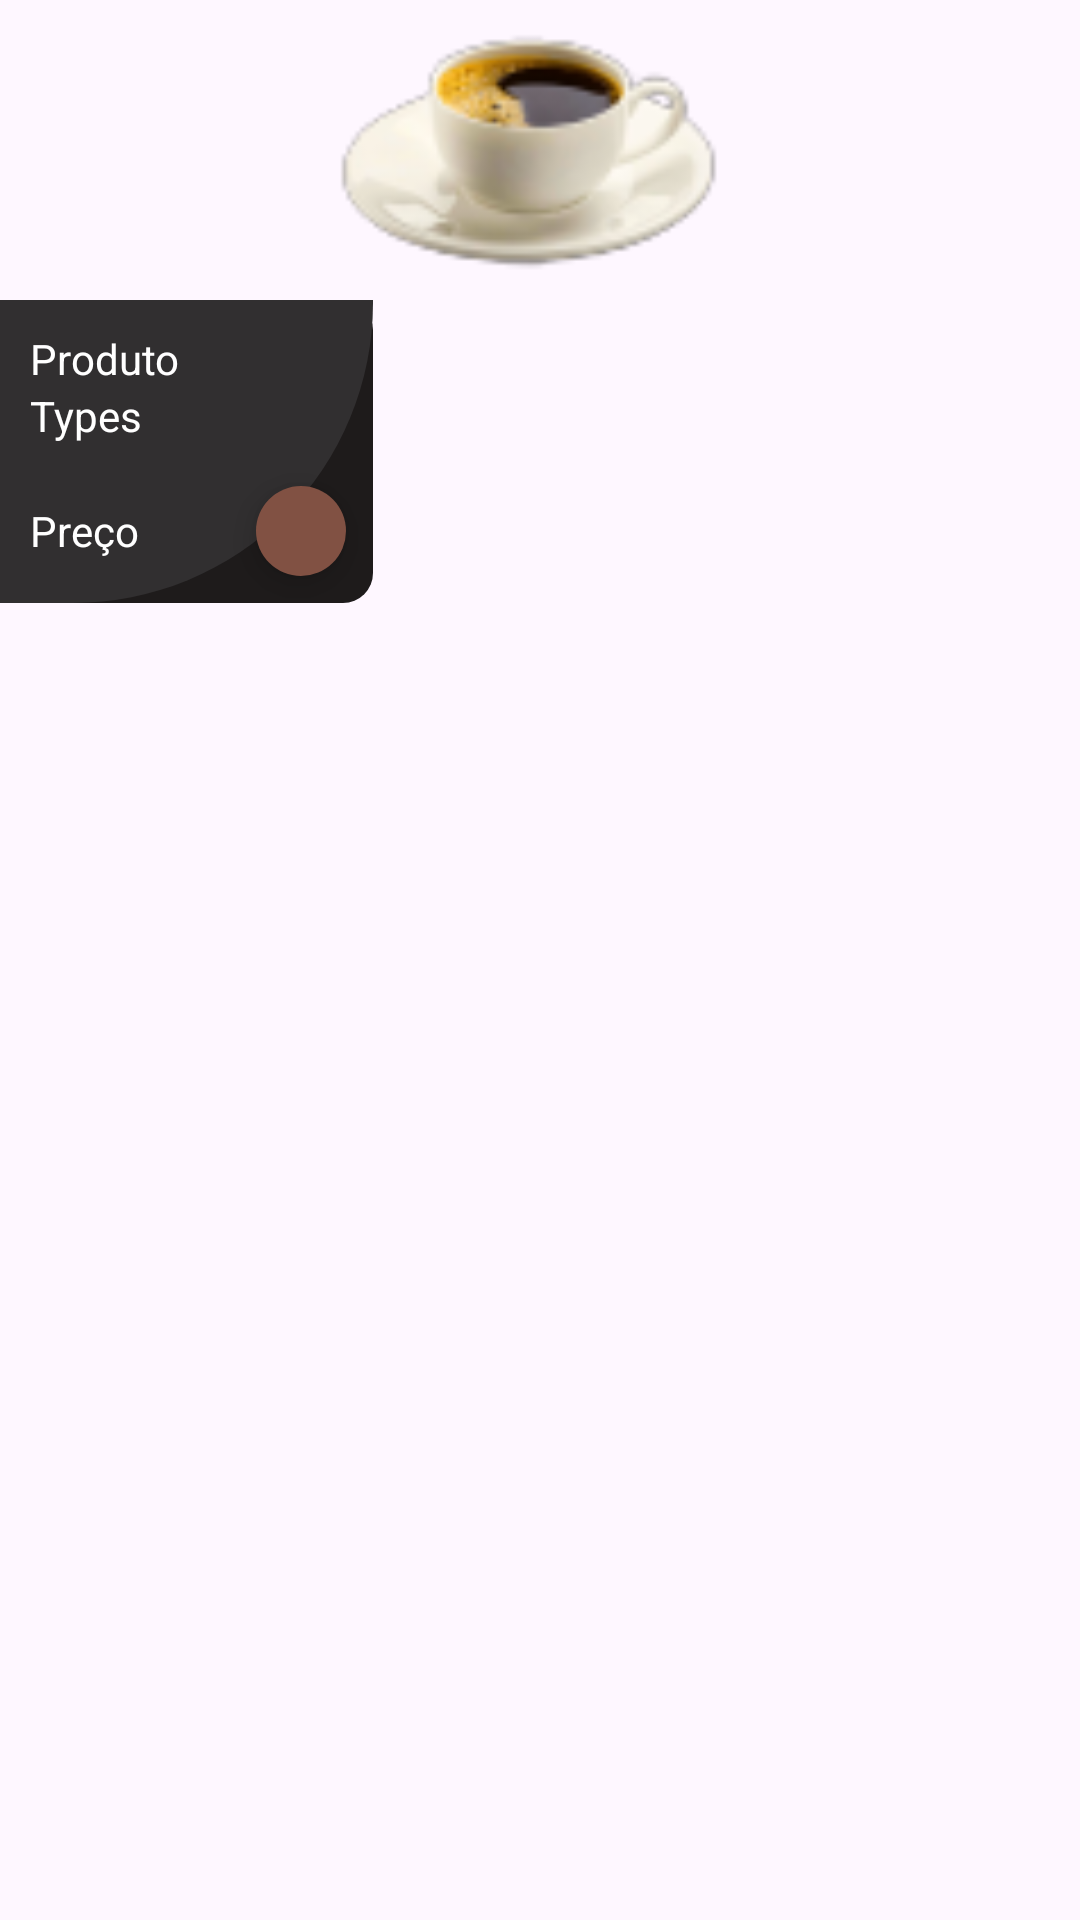

The Android layout XML behind this screen, and the referenced resources:
<!-- AndroidManifest.xml: application theme Theme.LittleCoffe20 -->
<!-- res/layout/best_choices_list.xml -->
<LinearLayout xmlns:android="http://schemas.android.com/apk/res/android"
    android:layout_width="wrap_content"
    android:layout_height="wrap_content"
    xmlns:app="http://schemas.android.com/apk/res-auto"
    android:layout_marginStart="10dp"
    android:orientation="vertical">

    <ImageView
        android:id="@+id/itemImage"
        android:layout_width="match_parent"
        android:layout_height="100dp"
        android:layout_gravity="top"
        android:src="@drawable/coffe"
        android:contentDescription="@string/Product_Image" />


    <LinearLayout
        android:layout_width="wrap_content"
        android:layout_height="wrap_content"
        android:orientation="vertical"
        android:background="@drawable/borda_com_radius_custom">

    <TextView
        android:id="@+id/itemName"
        android:layout_width="wrap_content"
        android:layout_height="wrap_content"
        android:layout_marginTop="10dp"
        android:layout_marginStart="10dp"
        android:textColor="@color/white"
        android:text="@string/Produto" />

    <TextView
        android:layout_width="wrap_content"
        android:layout_height="wrap_content"
        android:layout_marginStart="10dp"
        android:textColor="@color/white"
        android:text="@string/Tipos"/>

    <LinearLayout
        android:layout_width="wrap_content"
        android:layout_height="wrap_content"
        android:layout_marginTop="5dp"
        android:orientation="horizontal"
        android:gravity="center_vertical">


        <TextView
            android:id="@+id/itemPrice"
            android:layout_width="wrap_content"
            android:layout_height="wrap_content"
            android:layout_marginStart="10dp"
            android:textColor="@color/white"
            android:text="@string/Preço" />

        <com.google.android.material.floatingactionbutton.FloatingActionButton
            android:layout_width="wrap_content"
            android:layout_height="wrap_content"
            app:fabCustomSize="30dp"
            android:backgroundTint="#815143"
            android:src="@drawable/advance"
            app:tint="@color/white"
            android:layout_marginStart="30dp"
            android:contentDescription="@string/Product_Detail" />

    </LinearLayout>


    </LinearLayout>
</LinearLayout>
<!-- resources referenced by this layout -->
<resources>
  <!-- drawable borda_com_radius_custom (drawable) -->
  <?xml version="1.0" encoding="utf-8"?>
  <layer-list xmlns:android="http://schemas.android.com/apk/res/android">
      <item>
          <shape android:shape="rectangle">
              <corners android:radius="10dp" />
              <solid android:color="#1e1b1b" />
          </shape>
      </item>
      <item>
          <shape android:shape="rectangle">
              <corners android:bottomRightRadius="100dp" />
              <solid android:color="#312f30" /> 
          </shape>
      </item>
  </layer-list>
  <!-- drawable coffe: png bitmap (drawable, 8234 bytes) -->
  <string name="Product_Detail">Product_Detail</string>
  <string name="Product_Image">Product_Image</string>
  <string name="Produto">Produto</string>
  <string name="Tipos">Types</string>
  <style name="Theme.LittleCoffe20" parent="Base.Theme.LittleCoffe20" />
  <style name="Base.Theme.LittleCoffe20" parent="Theme.Material3.DayNight.NoActionBar">
  
          <item name="colorPrimary">#272425</item>
  
  
  
      </style>
  <!-- not gathered from this repository: default colours our renderer supplied (Android Studio template values) -->
  <color name="white">#FFFFFFFF</color>
</resources>
